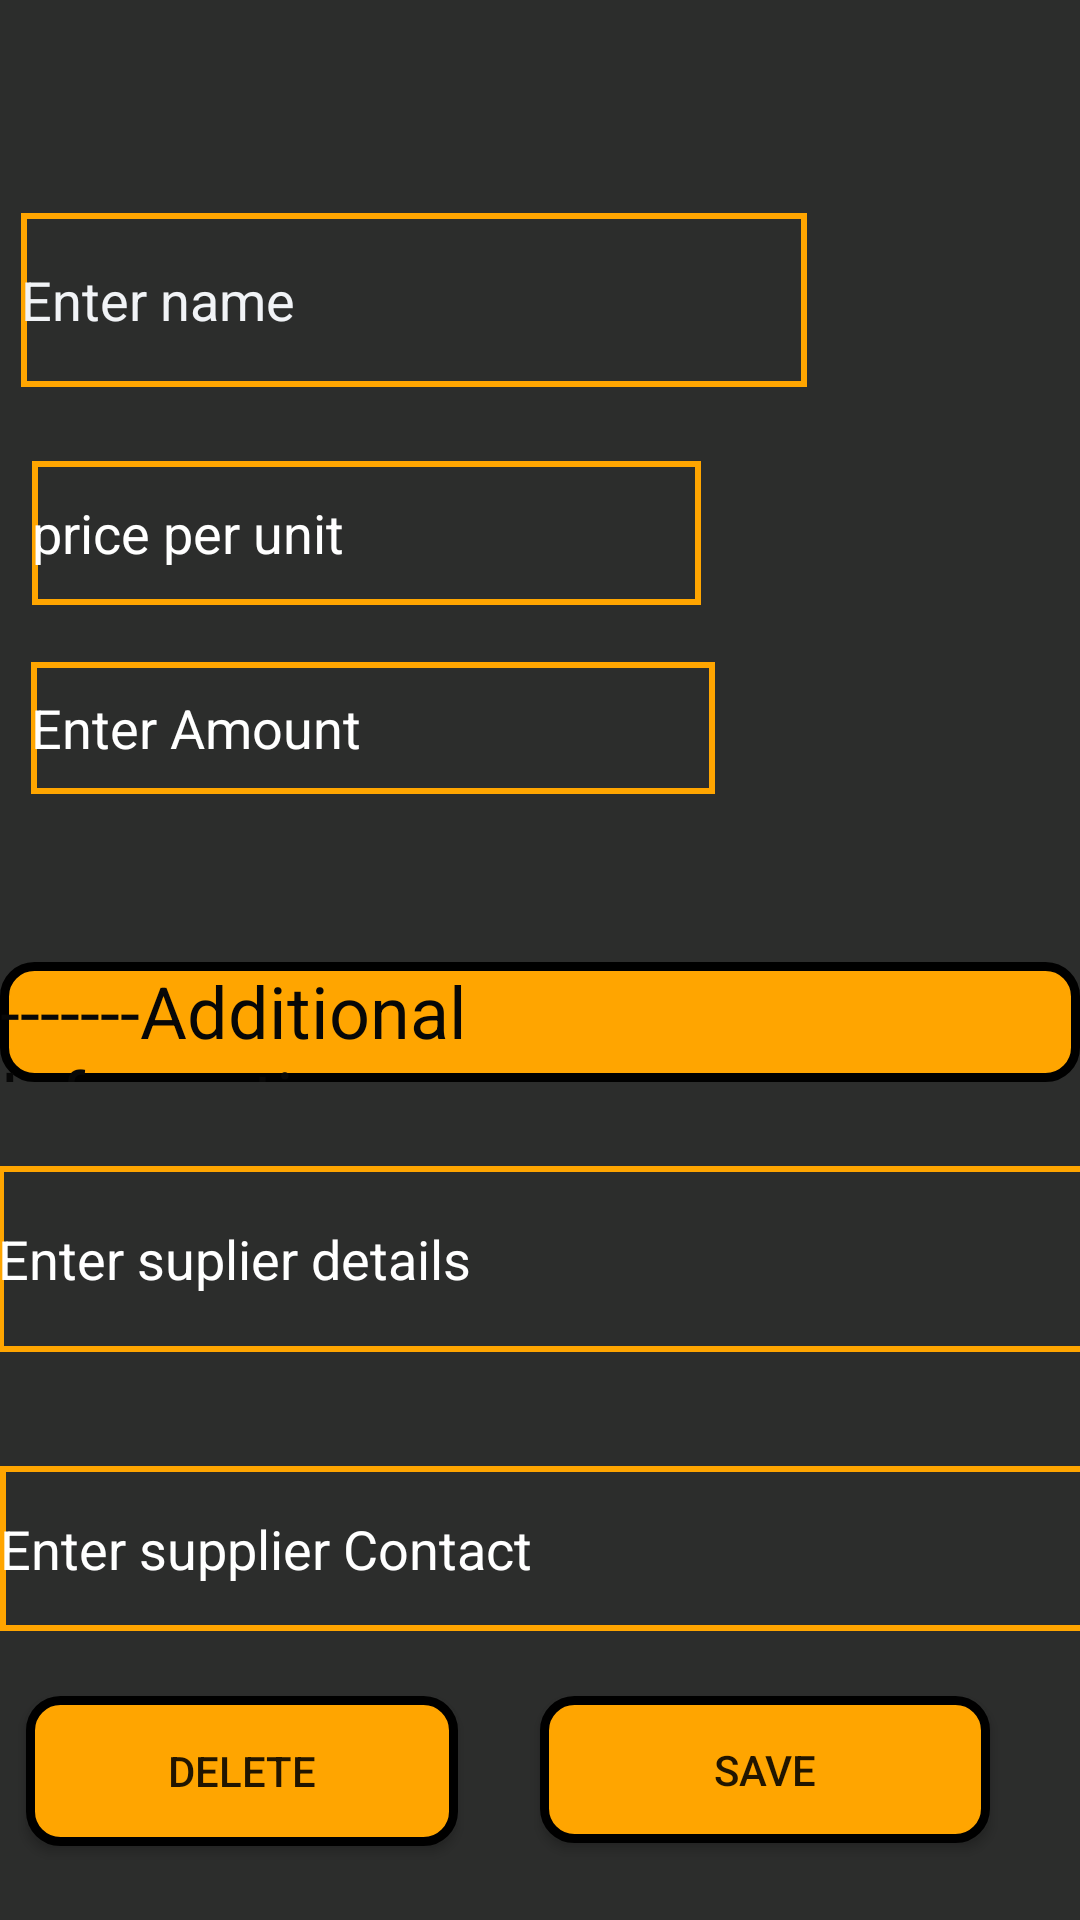

Reconstruct the res/layout file that produces this screen, plus the resources it refers to.
<!-- AndroidManifest.xml: application theme AppTheme -->
<!-- res/layout/activity_edit_data.xml -->
<?xml version="1.0" encoding="utf-8"?>
<androidx.constraintlayout.widget.ConstraintLayout xmlns:android="http://schemas.android.com/apk/res/android"
    xmlns:app="http://schemas.android.com/apk/res-auto"
    xmlns:tools="http://schemas.android.com/tools"
    android:layout_width="match_parent"
    android:layout_height="match_parent"
    android:background="#DF0F100F"
    tools:context=".editData">

    <EditText
        android:id="@+id/name"
        android:layout_width="262dp"
        android:layout_height="58dp"
        android:layout_marginTop="70dp"
        android:background="@drawable/textview"
        android:ems="10"
        android:hint="Enter name"
        android:inputType="textPersonName"
        android:textColor="#FFFFFF"
        android:textColorHint="#F1F3F6"
        app:layout_constraintBottom_toTopOf="@+id/price"
        app:layout_constraintEnd_toEndOf="parent"
        app:layout_constraintHorizontal_bias="0.073"
        app:layout_constraintStart_toStartOf="parent"
        app:layout_constraintTop_toTopOf="parent"
        app:layout_constraintVertical_bias="0.045" />

    <EditText
        android:id="@+id/price"
        android:layout_width="223dp"
        android:layout_height="48dp"
        android:background="@drawable/textview"
        android:ems="10"
        android:hint="price per unit"
        android:inputType="textPersonName"
        android:textColor="#FFFFFF"
        android:textColorHint="#FFFFFF"
        app:layout_constraintBottom_toTopOf="@+id/amount"
        app:layout_constraintEnd_toEndOf="parent"
        app:layout_constraintHorizontal_bias="0.079"
        app:layout_constraintStart_toStartOf="parent"
        app:layout_constraintTop_toTopOf="parent"
        app:layout_constraintVertical_bias="0.889" />

    <EditText
        android:id="@+id/amount"
        android:layout_width="228dp"
        android:layout_height="44dp"
        android:background="@drawable/textview"
        android:ems="10"
        android:hint="Enter Amount"
        android:inputType="textPersonName"
        android:textColor="#FFFFFF"
        android:textColorHint="#FFFFFF"
        app:layout_constraintBottom_toBottomOf="parent"
        app:layout_constraintEnd_toEndOf="parent"
        app:layout_constraintHorizontal_bias="0.079"
        app:layout_constraintStart_toStartOf="parent"
        app:layout_constraintTop_toTopOf="parent"
        app:layout_constraintVertical_bias="0.37" />

    <Button
        android:id="@+id/createn"
        android:layout_width="150dp"
        android:layout_height="49dp"
        android:background="@drawable/button"
        android:text="SAVE"
        app:layout_constraintBottom_toBottomOf="parent"
        app:layout_constraintEnd_toEndOf="parent"
        app:layout_constraintHorizontal_bias="0.857"
        app:layout_constraintStart_toStartOf="parent"
        app:layout_constraintTop_toTopOf="@+id/button2"
        app:layout_constraintVertical_bias="0.0" />

    <EditText
        android:id="@+id/supplier"
        android:layout_width="377dp"
        android:layout_height="62dp"
        android:background="@drawable/textview"
        android:ems="10"
        android:hint="Enter suplier details"
        android:inputType="textPersonName"
        android:textColor="#FFFFFF"
        android:textColorHint="#FFFFFF"
        app:layout_constraintBottom_toBottomOf="parent"
        app:layout_constraintEnd_toEndOf="parent"
        app:layout_constraintHorizontal_bias="0.06"
        app:layout_constraintStart_toStartOf="parent"
        app:layout_constraintTop_toBottomOf="@+id/textView2"
        app:layout_constraintVertical_bias="0.129" />

    <EditText
        android:id="@+id/sContact"
        android:layout_width="362dp"
        android:layout_height="55dp"
        android:background="@drawable/textview"
        android:ems="10"
        android:hint="Enter supplier Contact"
        android:inputType="textPersonName"
        android:textColor="#FFFFFF"
        android:textColorHint="#FFFFFF"
        app:layout_constraintBottom_toBottomOf="parent"
        app:layout_constraintEnd_toEndOf="parent"
        app:layout_constraintHorizontal_bias="0.057"
        app:layout_constraintStart_toStartOf="parent"
        app:layout_constraintTop_toBottomOf="@+id/supplier"
        app:layout_constraintVertical_bias="0.282" />

    <Button
        android:id="@+id/button2"
        android:layout_width="144dp"
        android:layout_height="50dp"
        android:background="@drawable/button"
        android:text="DELETE"
        app:layout_constraintBottom_toBottomOf="parent"
        app:layout_constraintEnd_toStartOf="@+id/createn"
        app:layout_constraintHorizontal_bias="0.243"
        app:layout_constraintStart_toStartOf="parent"
        app:layout_constraintTop_toBottomOf="@+id/amount"
        app:layout_constraintVertical_bias="0.924" />

    <TextView
        android:id="@+id/textView2"
        android:layout_width="match_parent"
        android:layout_height="40dp"
        android:background="@drawable/button"
        android:text="-------Additional Information------------------"
        android:textColor="#070707"
        android:textSize="24sp"
        app:layout_constraintBottom_toTopOf="@+id/createn"
        app:layout_constraintEnd_toEndOf="parent"
        app:layout_constraintHorizontal_bias="0.0"
        app:layout_constraintStart_toStartOf="parent"
        app:layout_constraintTop_toBottomOf="@+id/amount"
        app:layout_constraintVertical_bias="0.215" />
</androidx.constraintlayout.widget.ConstraintLayout>
<!-- resources referenced by this layout -->
<resources>
  <!-- drawable button (drawable) -->
  <?xml version="1.0" encoding="utf-8"?>
  <shape android:shape="rectangle" xmlns:android="http://schemas.android.com/apk/res/android">
      <size android:height="100dp" android:width="100dp" />
      <stroke android:width="3dp" android:color="#000000" />
      <corners android:radius="10sp"/>
      <solid android:color="#FFA500" />
  </shape>
  <!-- drawable textview (drawable) -->
  <?xml version="1.0" encoding="utf-8"?>
      <shape xmlns:android="http://schemas.android.com/apk/res/android" android:shape="rectangle" >
  
      <stroke
          android:width="2dp"
          android:color="#FFA500" />
  
      </shape>
  <style name="AppTheme" parent="Theme.AppCompat.Light.DarkActionBar">
          
  
  
          <item name="colorPrimary">@color/colorPrimary</item>
          <item name="colorPrimaryDark">@color/colorPrimaryDark</item>
          <item name="colorAccent">@color/colorAccent</item>
      </style>
  <!-- not gathered from this repository: default colours our renderer supplied (Android Studio template values) -->
  <color name="colorPrimary">#FF6200EE</color>
  <color name="colorPrimaryDark">#FF3700B3</color>
  <color name="colorAccent">#FF03DAC5</color>
</resources>
